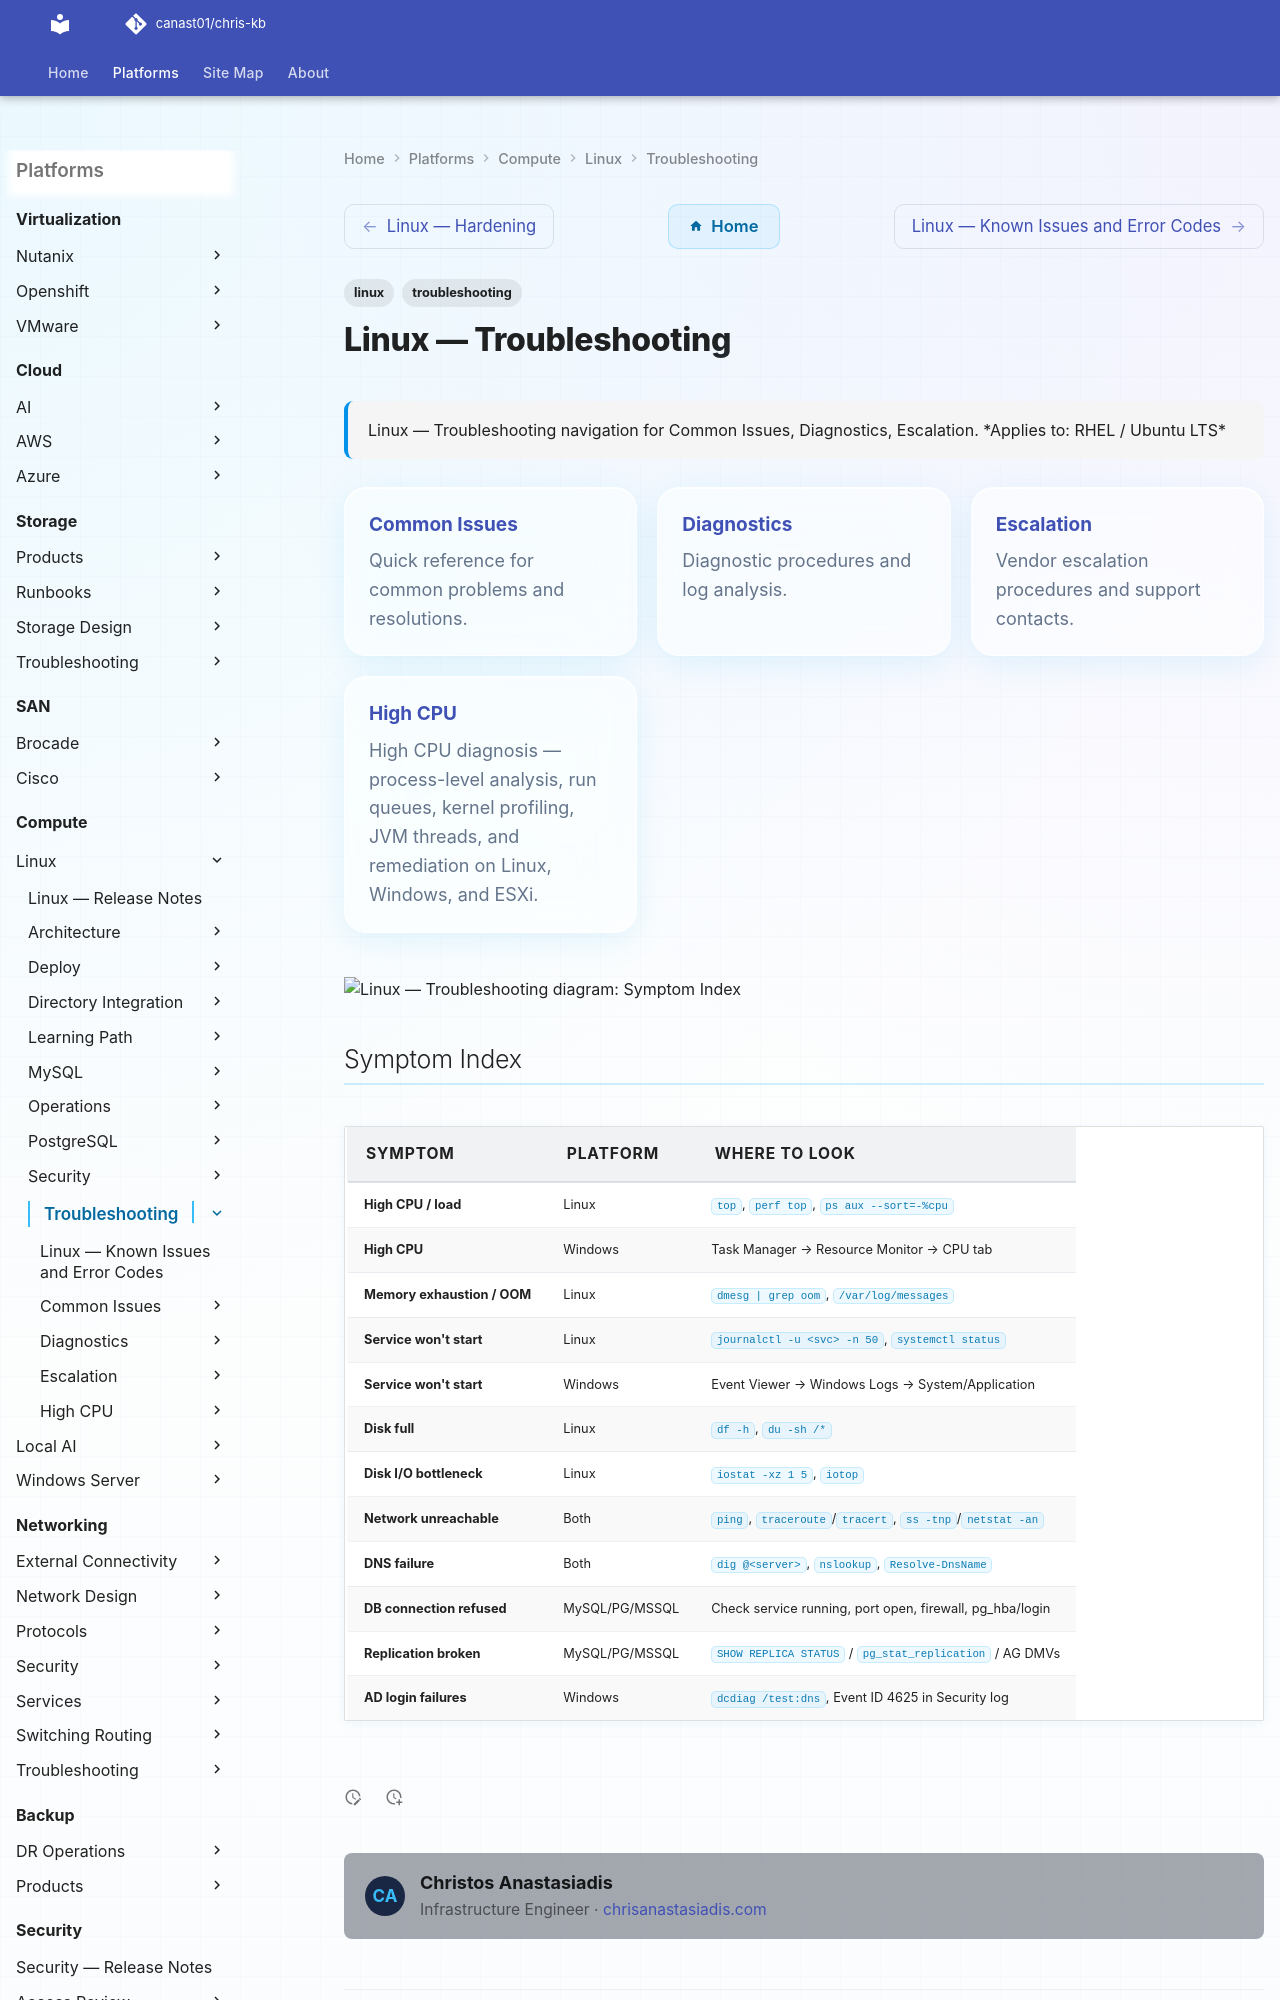

repository: canast01/chris-kb · page: compute/linux/troubleshooting/index.html · generator: mkdocs

---
tags:
  - linux
  - troubleshooting
search:
  boost: 1.5
description: "Linux — Troubleshooting navigation for Common Issues, Diagnostics, Escalation."
---
# Linux — Troubleshooting

<div class="kb-summary">
Linux — Troubleshooting navigation for Common Issues, Diagnostics, Escalation.

*Applies to: RHEL / Ubuntu LTS*
</div>

<div class="kb-grid kb-grid-3">
<a class="kb-card" href="common-issues/"><strong>Common Issues</strong><span>Quick reference for common problems and resolutions.</span></a>
<a class="kb-card" href="diagnostics/"><strong>Diagnostics</strong><span>Diagnostic procedures and log analysis.</span></a>
<a class="kb-card" href="escalation/"><strong>Escalation</strong><span>Vendor escalation procedures and support contacts.</span></a>
<a class="kb-card" href="high-cpu/"><strong>High CPU</strong><span>High CPU diagnosis — process-level analysis, run queues, kernel profiling, JVM threads, and remediation on Linux, Windows, and ESXi.</span></a>
</div>

```d2
direction: down
